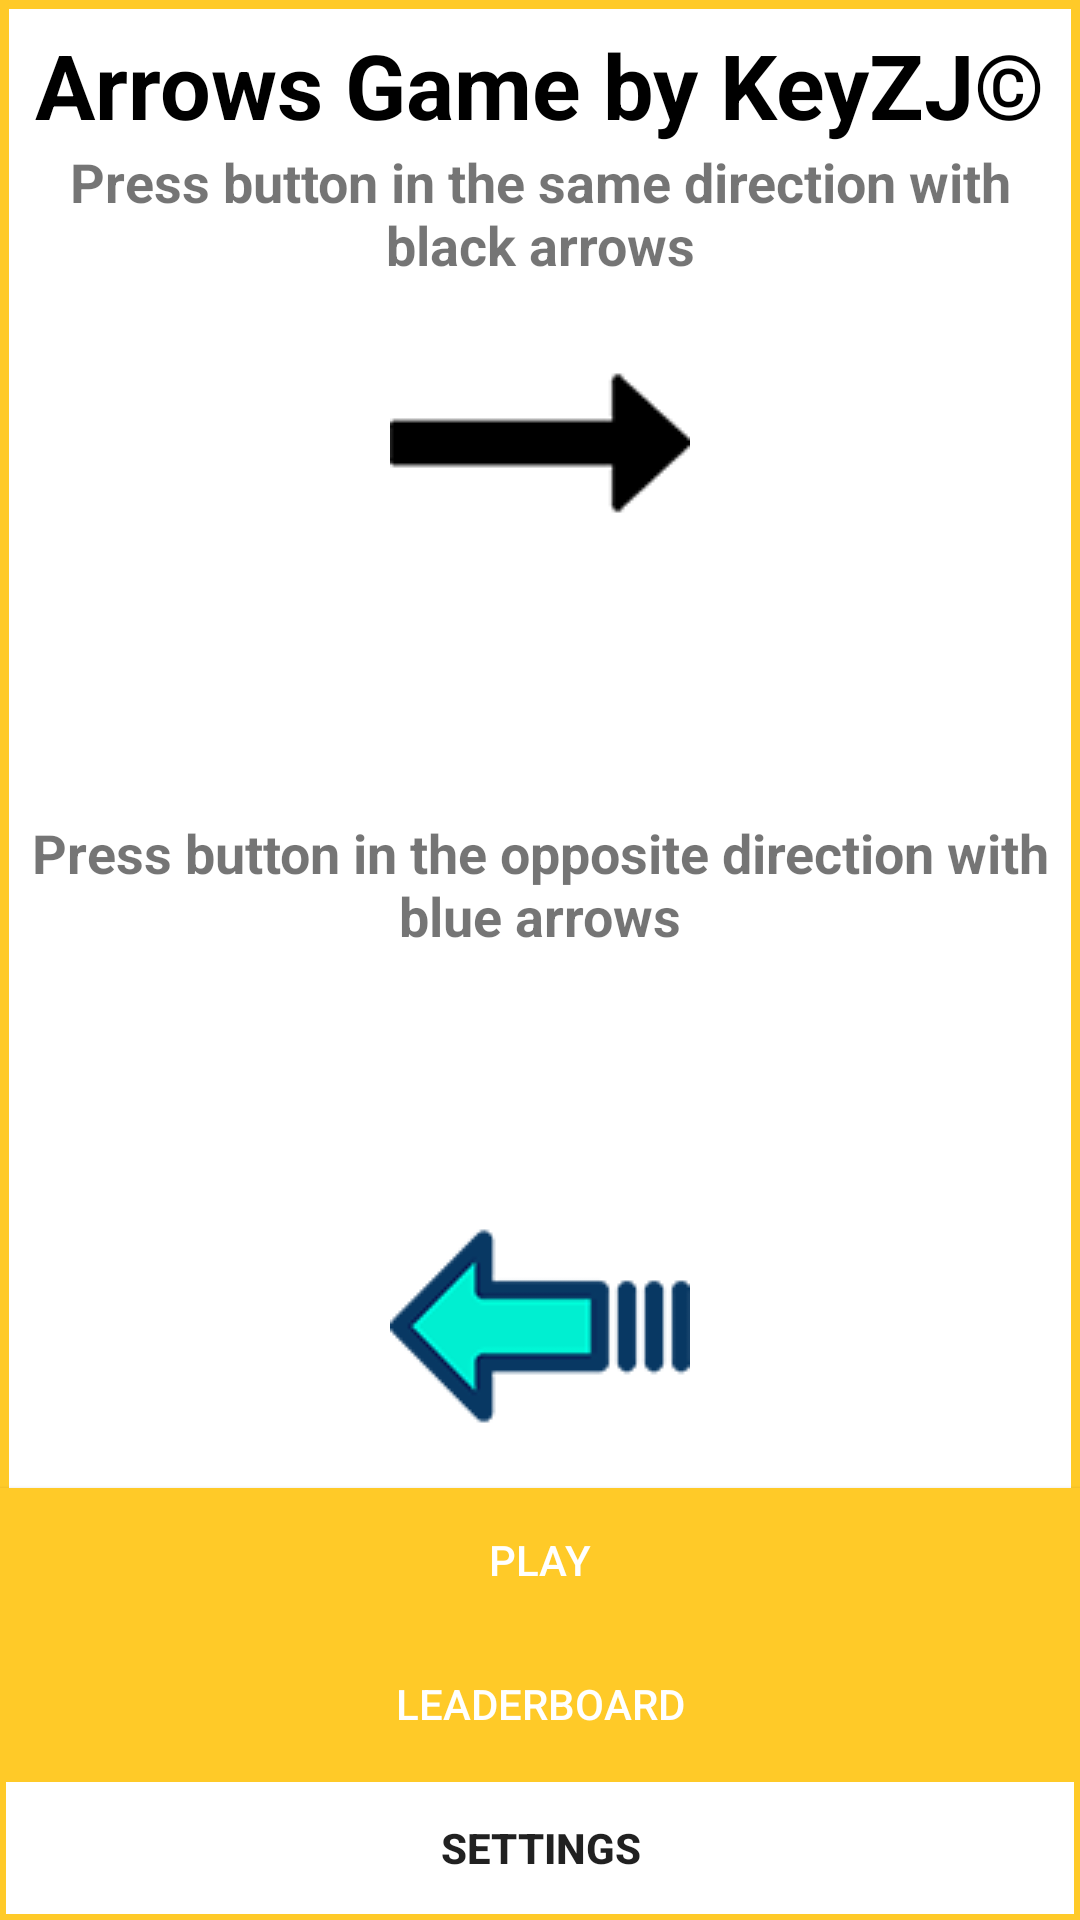

Write the Android layout XML for this screen, with the resource values it uses.
<!-- AndroidManifest.xml: application theme AppTheme -->
<!-- res/layout/activity_main_menu.xml -->
<LinearLayout xmlns:android="http://schemas.android.com/apk/res/android"
    android:layout_width="match_parent"
    android:layout_height="fill_parent"
    android:background="@drawable/back_parent"
    android:orientation="vertical">

    <TextView
        style="@style/CleanOrange"
        android:layout_width="match_parent"
        android:layout_height="wrap_content"
        android:layout_marginTop="8dp"
        android:text="@string/app_name"
        android:textAlignment="center"
        android:textColor="#000000"
        android:textSize="30sp"
        android:textStyle="bold" />

    <TextView
        style="@style/CleanOrange"
        android:layout_width="wrap_content"
        android:layout_height="wrap_content"
        android:text="@string/helpRight"
        android:textAlignment="center"
        android:textSize="18sp"
        android:textStyle="bold" />

    <ImageView
        android:layout_width="wrap_content"
        android:layout_height="wrap_content"
        android:layout_gravity="center"
        android:layout_weight="1"
        android:cropToPadding="true"
        android:padding="4dp"
        android:scaleType="fitStart"
        android:src="@drawable/arrow_right" />

    <TextView
        style="@style/CleanOrange"
        android:layout_width="wrap_content"
        android:layout_height="wrap_content"
        android:text="@string/helpLeft"
        android:textAlignment="center"
        android:textSize="18sp"
        android:textStyle="bold" />

    <ImageView
        android:layout_width="wrap_content"
        android:layout_height="wrap_content"
        android:layout_gravity="center"
        android:layout_weight="1"
        android:cropToPadding="true"
        android:padding="4dp"
        android:scaleType="fitEnd"
        android:src="@drawable/arrow_invs_left" />

    <Button
        style="@style/CleanOrange"
        android:layout_width="match_parent"
        android:layout_height="wrap_content"
        android:background="#FFCA28"
        android:onClick="startGame"
        android:text="@string/play"
        android:textColor="#FFFFFF" />

    <Button
        style="@style/CleanOrange"
        android:layout_width="match_parent"
        android:layout_height="wrap_content"
        android:background="#FFCA28"
        android:onClick="showLeaderboard"
        android:text="@string/leaderboard"
        android:textColor="#FFFFFF" />

    <Button
        style="@style/CleanOrange"
        android:layout_width="match_parent"
        android:layout_height="wrap_content"
        android:background="@drawable/back"
        android:onClick="showSettings"
        android:text="@string/settings"
        android:textAlignment="center"
        android:textStyle="bold" />
</LinearLayout>
<!-- resources referenced by this layout -->
<resources>
  <!-- drawable arrow_invs_left: png bitmap (drawable, 16805 bytes) -->
  <!-- drawable arrow_right: png bitmap (drawable, 15880 bytes) -->
  <!-- drawable back (drawable) -->
  <shape xmlns:android="http://schemas.android.com/apk/res/android"
      android:shape="rectangle">
      <solid android:color="@android:color/white" />
      <stroke
          android:width="2dip"
          android:color="#FFCA28" />
  </shape>
  <!-- drawable back_parent (drawable) -->
  <shape xmlns:android="http://schemas.android.com/apk/res/android"
      android:shape="rectangle">
      <solid android:color="@android:color/white" />
      <stroke
          android:width="3dip"
          android:color="#FFCA28" />
  </shape>
  <string name="app_name">Arrows Game by KeyZJ©</string>
  <string name="helpLeft">Press button in the opposite direction with blue arrows</string>
  <string name="helpRight">Press button in the same direction with black arrows</string>
  <string name="leaderboard">Leaderboard</string>
  <string name="play">Play</string>
  <string name="settings">Settings</string>
  <style name="CleanOrange">
          <item name="android:layout_marginBottom">16dp</item>
          <item name="android:layout_marginLeft">16dp</item>
          <item name="android:layout_marginRight">16dp</item>
          <item name="android:padding">4dp</item>
          <item name="android:textColor">#757575</item>
          <item name="android:textSize">18sp</item>
          <item name="android:textAllCaps">true</item>
      </style>
  <style name="AppTheme" parent="Theme.AppCompat.Light.DarkActionBar">
          
          <item name="colorPrimary">#FFCA28</item>
          <item name="colorPrimaryDark">#FFB300</item>
          <item name="colorAccent">#000000</item>
          <item name="android:windowFullscreen">true</item>
      </style>
</resources>
